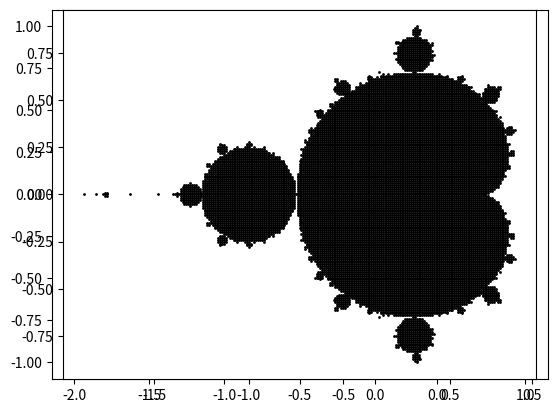

Here is the Python script that generated this plot:
import numpy as np
import matplotlib.pyplot as plt


def mandelbrotSet(per=0.01, t=2000):
    p=per
    plt.plot([1, -2], [1, -1], 'ro', markersize=0)
    plt.axes().set_aspect('equal')
    for real in np.arange(-2, 0.42, per):
        p+=per
        print(p/0.025)
        for imag in np.arange(-1, 1, per):
            c = complex(real, imag)
            show_t = t
            an = complex(0)
            while True:
                if show_t == 0:
                    plt.plot(real, imag, 'ro', color='black', markersize=1)
                    break
                else:
                    show_t -= 1
                    an = an ** 2 + c
                    if (abs(an.real)+abs(an.imag)>=4):
                        break
                    else: continue
    plt.show()
if __name__ == "__main__":
    mandelbrotSet()
